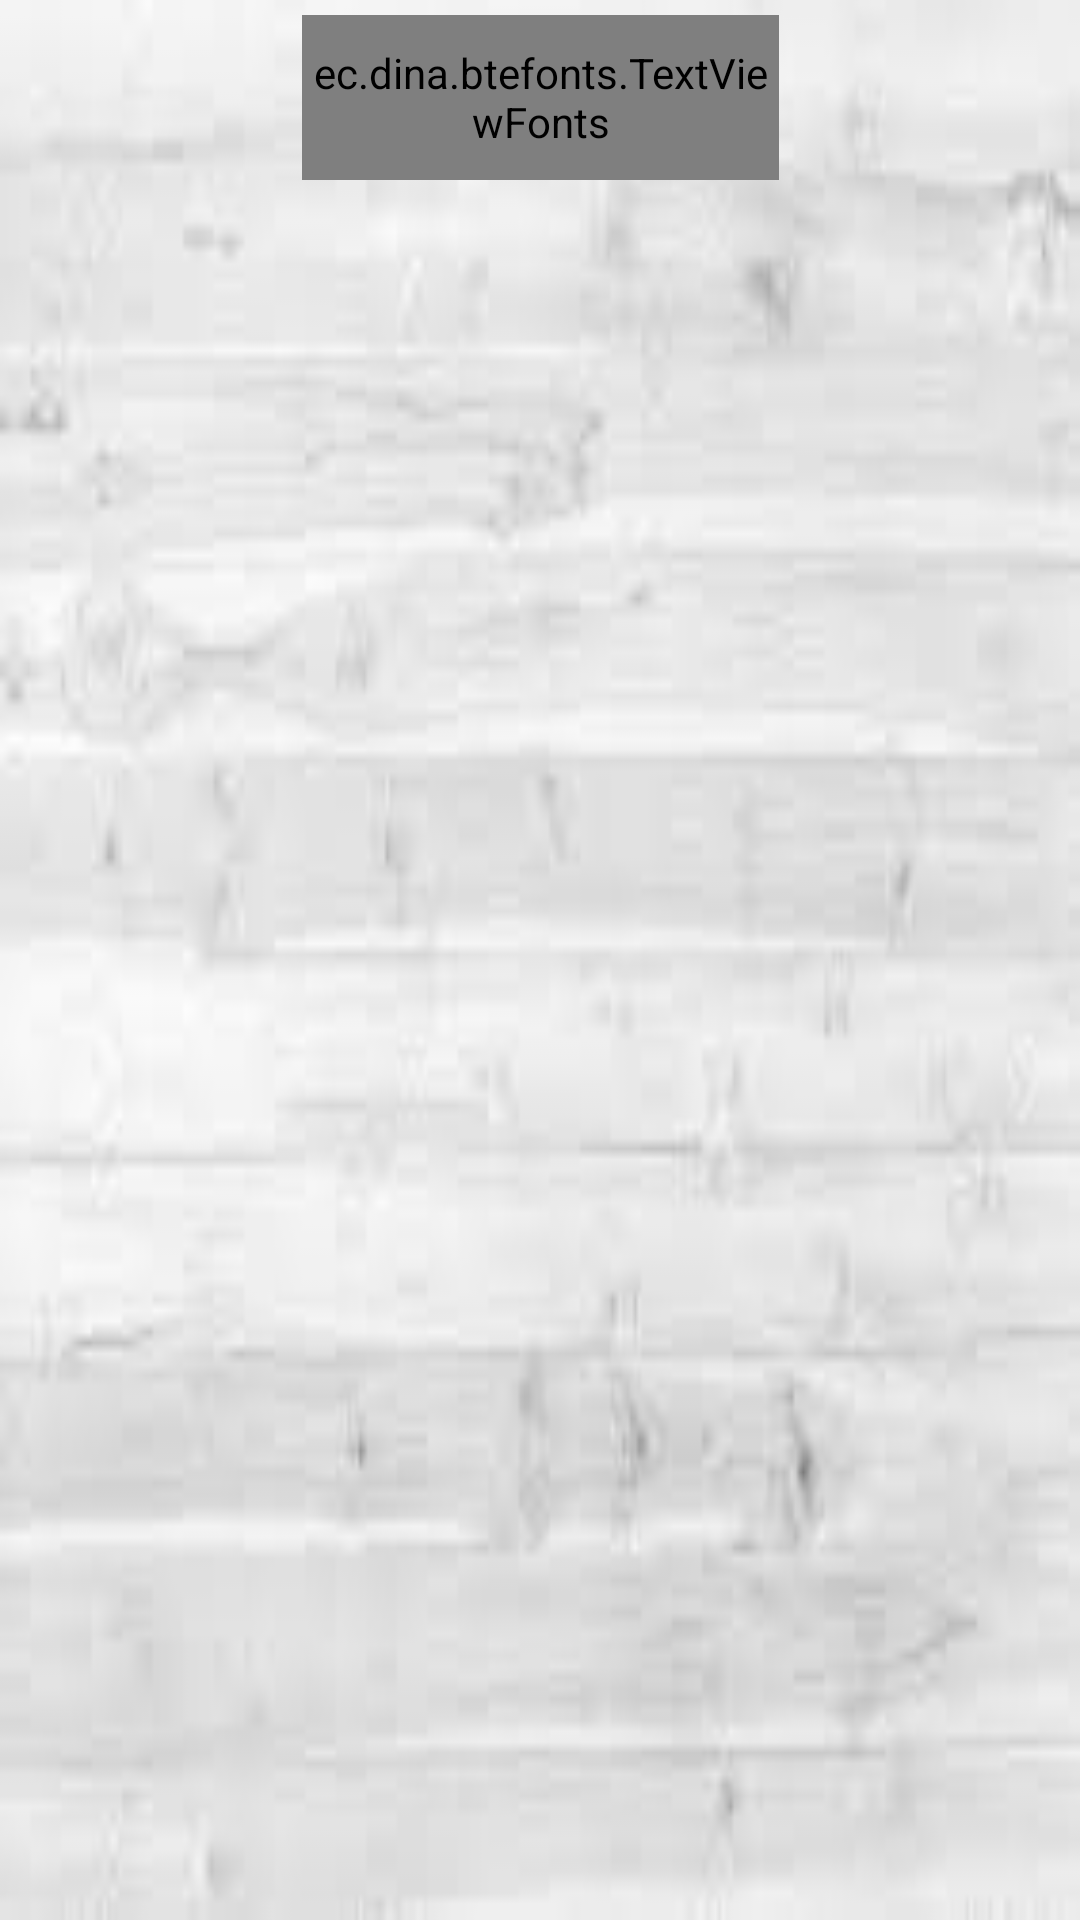

Reconstruct the res/layout file that produces this screen, plus the resources it refers to.
<!-- AndroidManifest.xml: application theme Theme.Whiskey -->
<!-- res/layout/activity_list_destileria.xml -->
<?xml version="1.0" encoding="utf-8"?>
<androidx.constraintlayout.widget.ConstraintLayout xmlns:android="http://schemas.android.com/apk/res/android"
    xmlns:app="http://schemas.android.com/apk/res-auto"
    xmlns:tools="http://schemas.android.com/tools"
    android:layout_width="match_parent"
    android:layout_height="match_parent"
    android:background="@drawable/fondo_inicio"
    tools:context=".list_destileria">

    <ListView
        android:id="@+id/listDestileria"
        android:layout_width="378dp"
        android:layout_height="622dp"
        android:layout_marginTop="5dp"
        app:layout_constraintBottom_toBottomOf="parent"
        app:layout_constraintEnd_toEndOf="parent"
        app:layout_constraintHorizontal_bias="1.0"
        app:layout_constraintStart_toStartOf="parent"
        app:layout_constraintTop_toBottomOf="@+id/textView8"
        app:layout_constraintVertical_bias="0.586" />

    <ec.dina.btefonts.TextViewFonts
        android:id="@+id/textView8"
        android:layout_width="159dp"
        android:layout_height="55dp"
        android:layout_marginTop="5dp"
        android:text="DESTILERIAS"
        android:textAlignment="center"
        android:textColor="#6E3701"
        android:textSize="24sp"
        app:dm_font="featherScript"
        app:layout_constraintEnd_toEndOf="parent"
        app:layout_constraintHorizontal_bias="0.5"
        app:layout_constraintStart_toStartOf="parent"
        app:layout_constraintTop_toTopOf="parent" />
</androidx.constraintlayout.widget.ConstraintLayout>
<!-- resources referenced by this layout -->
<resources>
  <!-- drawable fondo_inicio: jpg bitmap (drawable, 3422 bytes) -->
  <style name="Theme.Whiskey" parent="Theme.MaterialComponents.DayNight.DarkActionBar">
          
          <item name="colorPrimary">@color/purple_500</item>
          <item name="colorPrimaryVariant">@color/purple_700</item>
          <item name="colorOnPrimary">@color/white</item>
          
          <item name="colorSecondary">@color/teal_200</item>
          <item name="colorSecondaryVariant">@color/teal_700</item>
          <item name="colorOnSecondary">@color/black</item>
          
          <item name="android:statusBarColor" tools:targetApi="l">?attr/colorPrimaryVariant</item>
          
      </style>
  <!-- not gathered from this repository: default colours our renderer supplied (Android Studio template values) -->
  <color name="purple_500">#FF6200EE</color>
  <color name="purple_700">#FF3700B3</color>
  <color name="teal_200">#FF03DAC5</color>
  <color name="teal_700">#FF018786</color>
  <color name="black">#FF000000</color>
  <color name="white">#FFFFFFFF</color>
</resources>
